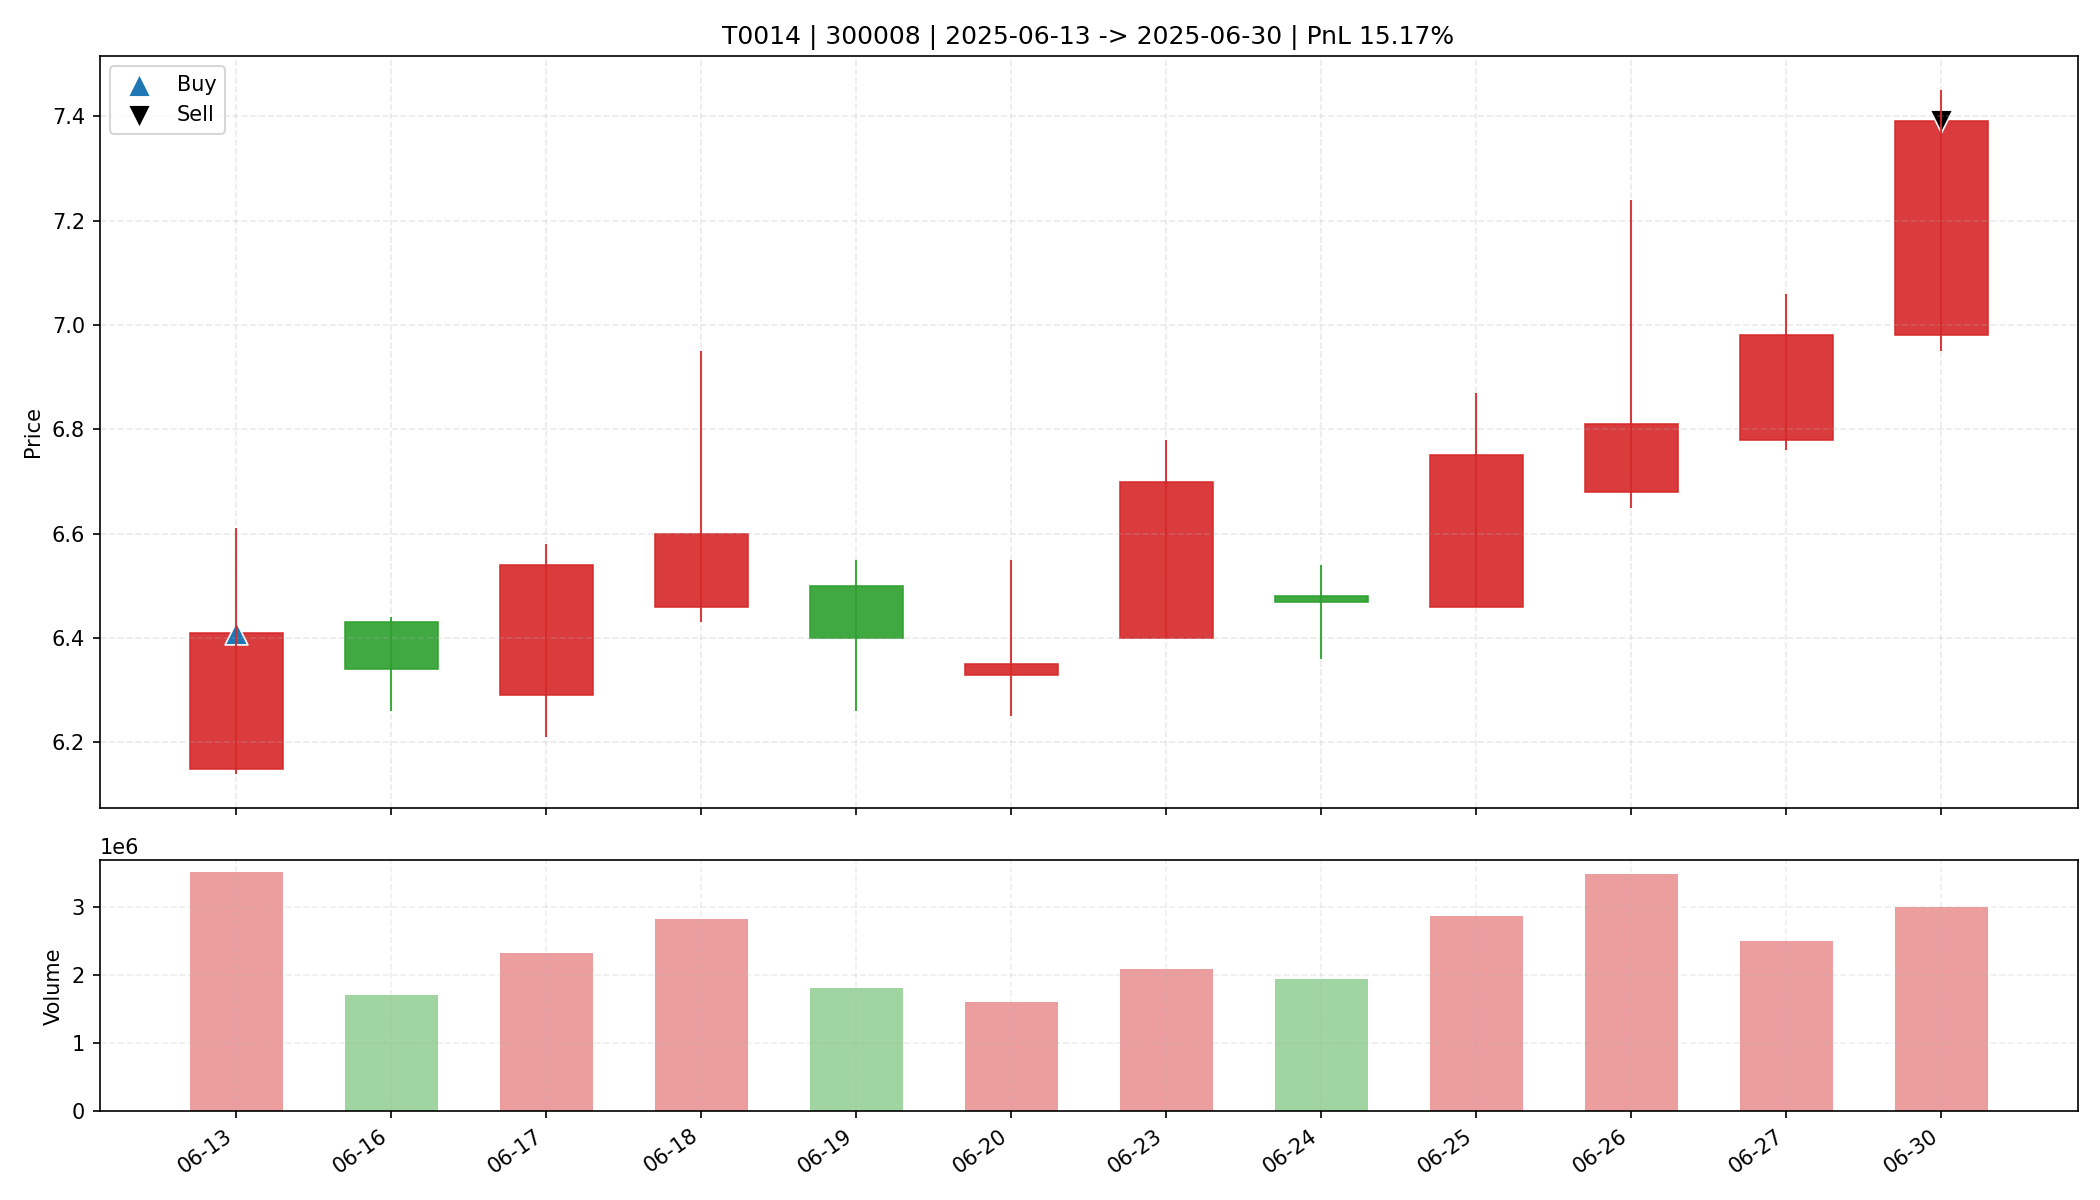

The data file committed next to this chart (first rows):
date, open, high, low, close, amount, volume, trade_id, code, buy_date, sell_date, buy_price, sell_price, matched_shares, buy_reason, sell_reason, sell_profit_pct, sell_hold_days, is_buy_day, is_sell_day, holding_day_index
2025-06-13, 6.15, 6.61, 6.14, 6.41, 2244741376, 3516569, T0014, 300008, 2025-06-13, 2025-06-30, 6.41, 7.39, 2350, 前10日振幅9.0%, 阳线涨幅4.2%, 突破均线, 放量2.5倍(温和+爆发…, 主动止盈半仓-MA5乖离率7.41%>7.00%, 15.17, 11.0, True, False, 0
2025-06-16, 6.43, 6.44, 6.26, 6.34, 1086875136, 1717297, T0014, 300008, 2025-06-13, 2025-06-30, 6.41, 7.39, 2350, 前10日振幅9.0%, 阳线涨幅4.2%, 突破均线, 放量2.5倍(温和+爆发…, 主动止盈半仓-MA5乖离率7.41%>7.00%, 15.17, 11.0, False, False, 1
2025-06-17, 6.29, 6.58, 6.21, 6.54, 1492456832, 2331065, T0014, 300008, 2025-06-13, 2025-06-30, 6.41, 7.39, 2350, 前10日振幅9.0%, 阳线涨幅4.2%, 突破均线, 放量2.5倍(温和+爆发…, 主动止盈半仓-MA5乖离率7.41%>7.00%, 15.17, 11.0, False, False, 2
2025-06-18, 6.46, 6.95, 6.43, 6.6, 1893137536, 2835160, T0014, 300008, 2025-06-13, 2025-06-30, 6.41, 7.39, 2350, 前10日振幅9.0%, 阳线涨幅4.2%, 突破均线, 放量2.5倍(温和+爆发…, 主动止盈半仓-MA5乖离率7.41%>7.00%, 15.17, 11.0, False, False, 3
2025-06-19, 6.5, 6.55, 6.26, 6.4, 1157001984, 1810124, T0014, 300008, 2025-06-13, 2025-06-30, 6.41, 7.39, 2350, 前10日振幅9.0%, 阳线涨幅4.2%, 突破均线, 放量2.5倍(温和+爆发…, 主动止盈半仓-MA5乖离率7.41%>7.00%, 15.17, 11.0, False, False, 4
2025-06-20, 6.33, 6.55, 6.25, 6.35, 1032683840, 1610772, T0014, 300008, 2025-06-13, 2025-06-30, 6.41, 7.39, 2350, 前10日振幅9.0%, 阳线涨幅4.2%, 突破均线, 放量2.5倍(温和+爆发…, 主动止盈半仓-MA5乖离率7.41%>7.00%, 15.17, 11.0, False, False, 5
2025-06-23, 6.4, 6.78, 6.4, 6.7, 1377950976, 2086049, T0014, 300008, 2025-06-13, 2025-06-30, 6.41, 7.39, 2350, 前10日振幅9.0%, 阳线涨幅4.2%, 突破均线, 放量2.5倍(温和+爆发…, 主动止盈半仓-MA5乖离率7.41%>7.00%, 15.17, 11.0, False, False, 6
2025-06-24, 6.48, 6.54, 6.36, 6.47, 1258063360, 1951023, T0014, 300008, 2025-06-13, 2025-06-30, 6.41, 7.39, 2350, 前10日振幅9.0%, 阳线涨幅4.2%, 突破均线, 放量2.5倍(温和+爆发…, 主动止盈半仓-MA5乖离率7.41%>7.00%, 15.17, 11.0, False, False, 7
2025-06-25, 6.46, 6.87, 6.46, 6.75, 1925238656, 2876123, T0014, 300008, 2025-06-13, 2025-06-30, 6.41, 7.39, 2350, 前10日振幅9.0%, 阳线涨幅4.2%, 突破均线, 放量2.5倍(温和+爆发…, 主动止盈半仓-MA5乖离率7.41%>7.00%, 15.17, 11.0, False, False, 8
2025-06-26, 6.68, 7.24, 6.65, 6.81, 2437060608, 3489917, T0014, 300008, 2025-06-13, 2025-06-30, 6.41, 7.39, 2350, 前10日振幅9.0%, 阳线涨幅4.2%, 突破均线, 放量2.5倍(温和+爆发…, 主动止盈半仓-MA5乖离率7.41%>7.00%, 15.17, 11.0, False, False, 9
2025-06-27, 6.78, 7.06, 6.76, 6.98, 1738700288, 2506284, T0014, 300008, 2025-06-13, 2025-06-30, 6.41, 7.39, 2350, 前10日振幅9.0%, 阳线涨幅4.2%, 突破均线, 放量2.5倍(温和+爆发…, 主动止盈半仓-MA5乖离率7.41%>7.00%, 15.17, 11.0, False, False, 10
2025-06-30, 6.98, 7.45, 6.95, 7.39, 2179847424, 3010682, T0014, 300008, 2025-06-13, 2025-06-30, 6.41, 7.39, 2350, 前10日振幅9.0%, 阳线涨幅4.2%, 突破均线, 放量2.5倍(温和+爆发…, 主动止盈半仓-MA5乖离率7.41%>7.00%, 15.17, 11.0, False, True, 11
